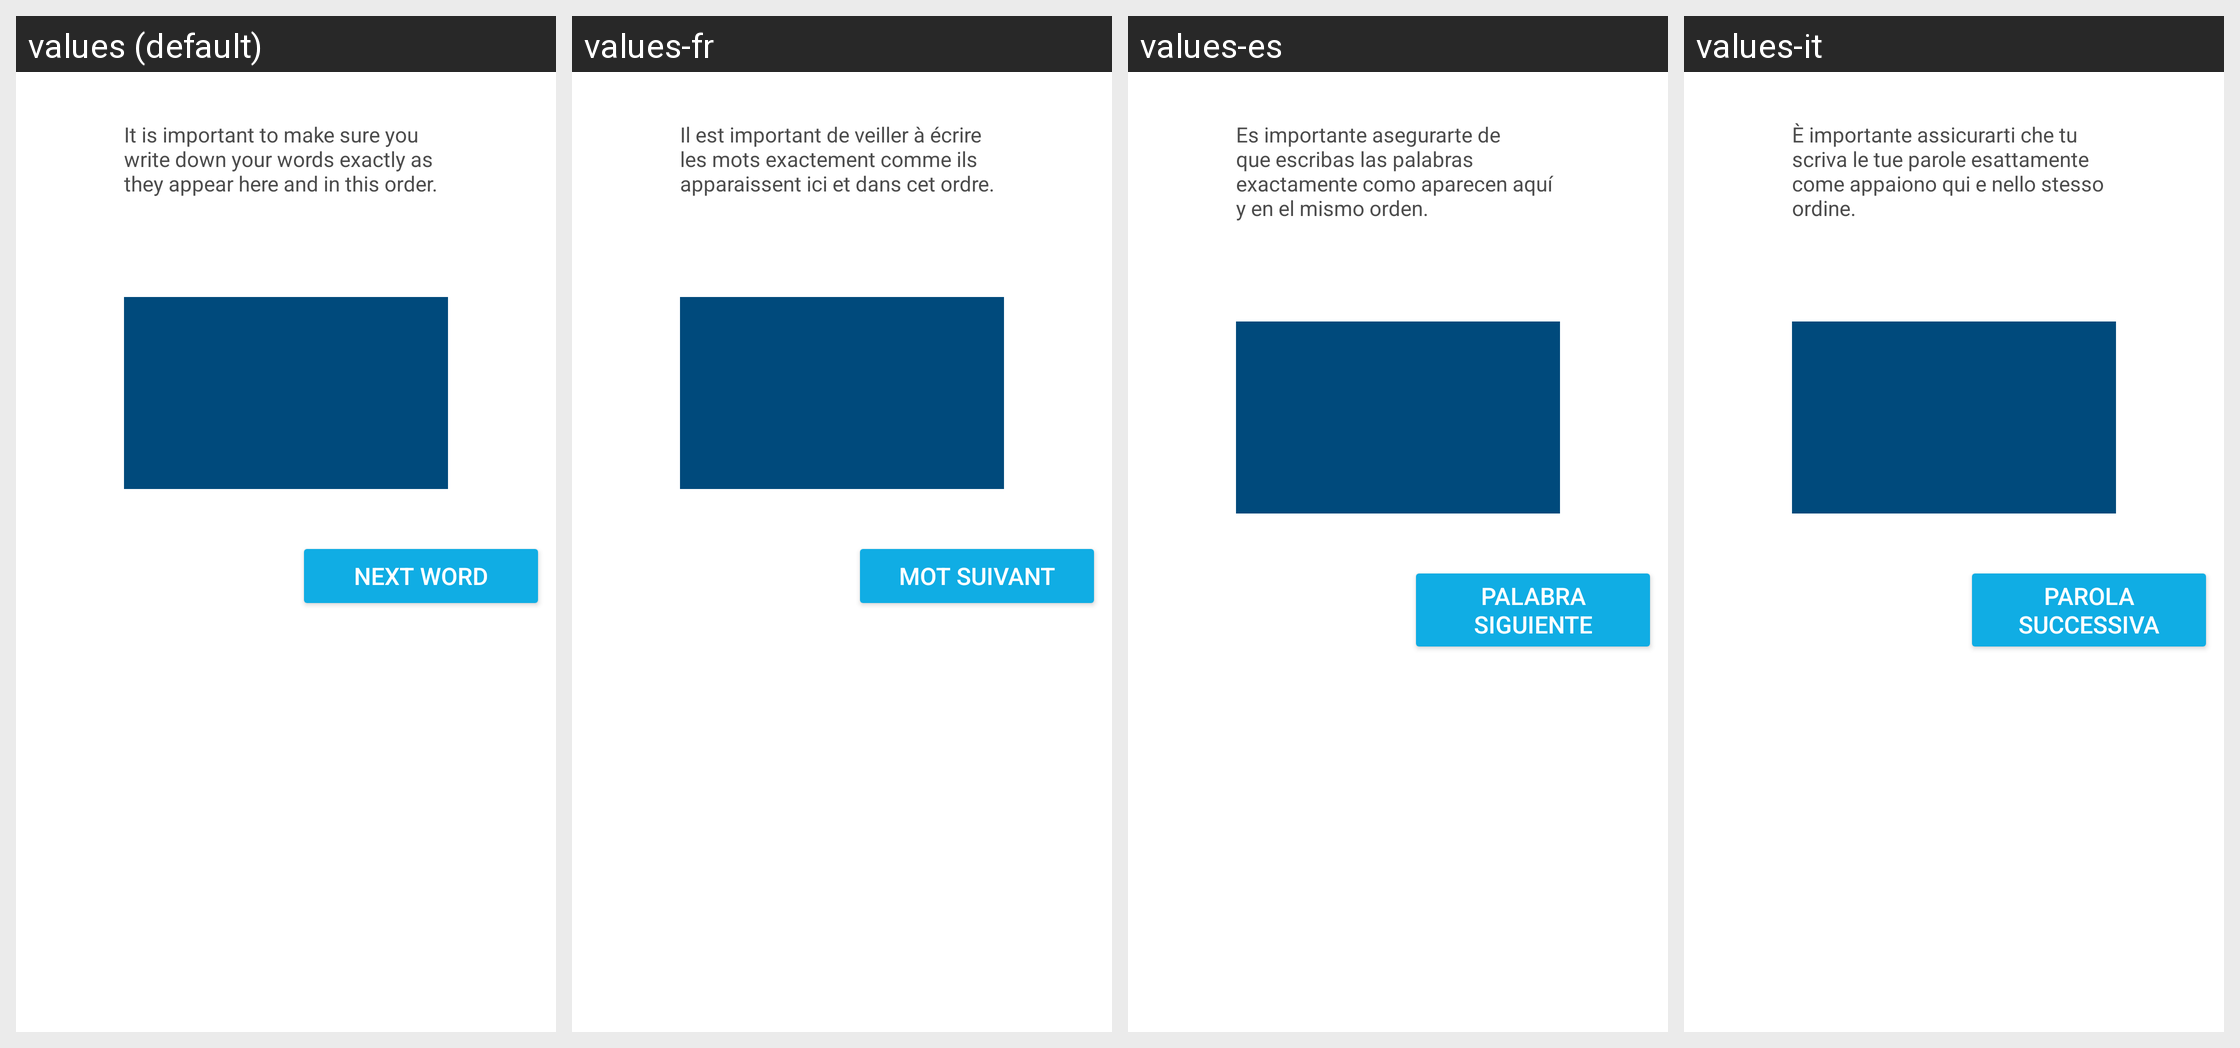

Here is an Android app screen in its default locale and in the app's own translations. Write out the translated-string differences for the strings that appear on this screen.
Android screen res/layout/fragment_backup_word_list.xml rendered under 4 locales, left to right: values (default), values-fr, values-es, values-it. Device: Nexus 5 (rendered at 1080×1920; each locale shown at half size, 540×960, under a caption strip naming it); theme AppTheme.
Other locales in the repository, not shown: values-cs, values-de, values-id, values-ja, values-ko, values-nl, values-pl, values-pt-rBR, values-ru, values-th, values-tr, values-uk, values-vi, values-zh-rCN.
Strings drawn on this screen, with the default value and each locale's value (text and hints the layout hard-codes, and strings that could not be matched under every locale, appear in the picture but are not listed):

backup_write_down_words
  values: It is important to make sure you write down your words exactly as they appear here and in this order.
  values-fr: Il est important de veiller à écrire les mots exactement comme ils apparaissent ici et dans cet ordre.
  values-es: Es importante asegurarte de que escribas las palabras exactamente como aparecen aquí y en el mismo orden.
  values-it: È importante assicurarti che tu scriva le tue parole esattamente come appaiono qui e nello stesso ordine.

backup_next_word
  values: NEXT WORD
  values-fr: MOT SUIVANT
  values-es: PALABRA SIGUIENTE
  values-it: PAROLA SUCCESSIVA
